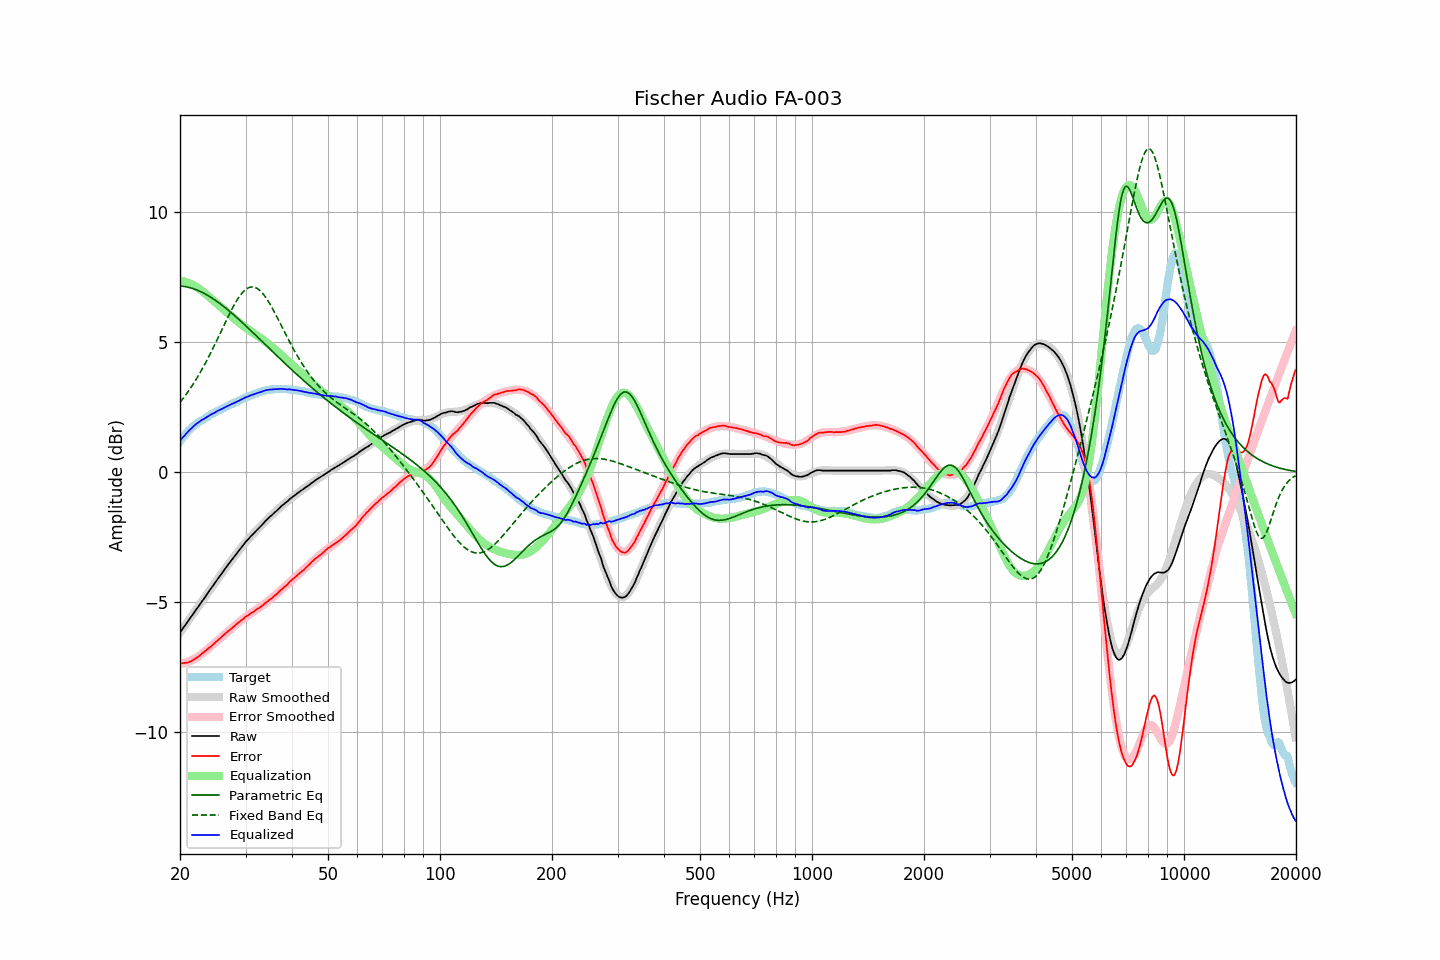

Data behind this chart, as committed beside it:
frequency, raw, error, smoothed, error_smoothed, equalization, parametric_eq, fixed_band_eq, equalized_raw, equalized_smoothed, target
20.00, -6.16, -7.35, -6.16, -7.37, 7.37, 7.17, 2.69, 1.21, 1.21, 1.19
20.20, -6.07, -7.35, -6.08, -7.36, 7.36, 7.17, 2.77, 1.29, 1.29, 1.27
20.40, -5.98, -7.34, -5.99, -7.35, 7.35, 7.16, 2.85, 1.36, 1.36, 1.35
20.61, -5.91, -7.33, -5.90, -7.33, 7.33, 7.15, 2.93, 1.43, 1.43, 1.42
20.81, -5.81, -7.33, -5.81, -7.31, 7.31, 7.14, 3.02, 1.50, 1.50, 1.51
21.02, -5.72, -7.32, -5.73, -7.29, 7.29, 7.12, 3.10, 1.57, 1.57, 1.59
21.23, -5.63, -7.29, -5.64, -7.27, 7.27, 7.11, 3.19, 1.63, 1.63, 1.65
21.44, -5.55, -7.27, -5.55, -7.24, 7.24, 7.09, 3.28, 1.69, 1.69, 1.71
21.66, -5.47, -7.23, -5.46, -7.21, 7.21, 7.07, 3.38, 1.75, 1.75, 1.76
21.87, -5.37, -7.18, -5.38, -7.18, 7.18, 7.05, 3.47, 1.81, 1.80, 1.81
22.09, -5.28, -7.14, -5.29, -7.14, 7.14, 7.03, 3.57, 1.86, 1.86, 1.86
22.31, -5.20, -7.11, -5.20, -7.11, 7.11, 7.00, 3.68, 1.90, 1.91, 1.91
22.54, -5.12, -7.06, -5.11, -7.06, 7.06, 6.98, 3.78, 1.95, 1.95, 1.95
22.76, -5.02, -7.01, -5.03, -7.02, 7.02, 6.95, 3.89, 1.99, 1.99, 1.99
22.99, -4.93, -6.95, -4.94, -6.97, 6.97, 6.92, 4.00, 2.03, 2.03, 2.02
23.22, -4.85, -6.91, -4.85, -6.92, 6.92, 6.89, 4.11, 2.06, 2.07, 2.06
23.45, -4.76, -6.86, -4.76, -6.87, 6.87, 6.85, 4.23, 2.10, 2.11, 2.10
23.69, -4.68, -6.81, -4.67, -6.81, 6.81, 6.82, 4.34, 2.14, 2.14, 2.13
23.92, -4.58, -6.76, -4.58, -6.76, 6.76, 6.78, 4.46, 2.18, 2.18, 2.17
24.16, -4.49, -6.72, -4.50, -6.71, 6.71, 6.74, 4.59, 2.21, 2.21, 2.22
24.40, -4.40, -6.66, -4.41, -6.65, 6.65, 6.70, 4.71, 2.25, 2.25, 2.25
24.65, -4.33, -6.61, -4.32, -6.60, 6.60, 6.66, 4.84, 2.28, 2.28, 2.28
24.89, -4.23, -6.54, -4.23, -6.55, 6.55, 6.62, 4.97, 2.31, 2.31, 2.31
25.14, -4.14, -6.49, -4.15, -6.49, 6.49, 6.58, 5.09, 2.35, 2.35, 2.35
25.39, -4.05, -6.43, -4.06, -6.44, 6.44, 6.53, 5.22, 2.39, 2.38, 2.38
25.65, -3.98, -6.39, -3.97, -6.38, 6.38, 6.49, 5.36, 2.41, 2.41, 2.42
25.91, -3.89, -6.32, -3.89, -6.33, 6.33, 6.44, 5.49, 2.44, 2.44, 2.44
26.16, -3.80, -6.27, -3.80, -6.28, 6.28, 6.39, 5.62, 2.47, 2.47, 2.47
26.43, -3.72, -6.22, -3.72, -6.22, 6.22, 6.34, 5.75, 2.50, 2.50, 2.50
26.69, -3.63, -6.17, -3.63, -6.17, 6.17, 6.29, 5.88, 2.53, 2.53, 2.53
26.96, -3.55, -6.11, -3.55, -6.11, 6.11, 6.24, 6.00, 2.57, 2.56, 2.56
27.23, -3.47, -6.07, -3.47, -6.06, 6.06, 6.19, 6.13, 2.59, 2.59, 2.60
27.50, -3.38, -6.01, -3.38, -6.01, 6.01, 6.14, 6.25, 2.62, 2.62, 2.63
27.77, -3.30, -5.95, -3.30, -5.95, 5.95, 6.08, 6.36, 2.65, 2.65, 2.65
28.05, -3.22, -5.91, -3.22, -5.90, 5.90, 6.03, 6.48, 2.68, 2.68, 2.69
28.33, -3.14, -5.85, -3.14, -5.85, 5.85, 5.98, 6.58, 2.71, 2.71, 2.70
28.62, -3.07, -5.80, -3.06, -5.80, 5.80, 5.92, 6.68, 2.73, 2.74, 2.73
28.90, -2.98, -5.75, -2.98, -5.75, 5.75, 5.86, 6.77, 2.77, 2.77, 2.77
29.19, -2.90, -5.69, -2.90, -5.70, 5.70, 5.81, 6.85, 2.80, 2.80, 2.79
29.48, -2.82, -5.66, -2.83, -5.65, 5.65, 5.75, 6.93, 2.83, 2.83, 2.84
29.78, -2.75, -5.60, -2.75, -5.61, 5.61, 5.69, 6.99, 2.86, 2.85, 2.85
30.08, -2.67, -5.55, -2.68, -5.56, 5.56, 5.63, 7.04, 2.90, 2.88, 2.88
30.38, -2.61, -5.52, -2.61, -5.52, 5.52, 5.58, 7.08, 2.91, 2.91, 2.91
30.68, -2.53, -5.47, -2.54, -5.47, 5.47, 5.52, 7.11, 2.94, 2.93, 2.94
30.99, -2.47, -5.42, -2.47, -5.43, 5.43, 5.46, 7.13, 2.97, 2.96, 2.96
31.30, -2.41, -5.39, -2.40, -5.39, 5.39, 5.40, 7.14, 2.98, 2.99, 2.98
31.61, -2.34, -5.36, -2.34, -5.35, 5.35, 5.34, 7.13, 3.00, 3.01, 3.01
31.93, -2.28, -5.30, -2.27, -5.30, 5.30, 5.28, 7.11, 3.03, 3.03, 3.03
32.24, -2.21, -5.26, -2.21, -5.26, 5.26, 5.22, 7.08, 3.05, 3.05, 3.05
32.57, -2.16, -5.23, -2.14, -5.22, 5.22, 5.16, 7.03, 3.06, 3.08, 3.07
32.89, -2.08, -5.18, -2.08, -5.17, 5.17, 5.10, 6.98, 3.09, 3.09, 3.10
33.22, -2.02, -5.14, -2.02, -5.13, 5.13, 5.04, 6.92, 3.11, 3.11, 3.12
33.55, -1.95, -5.09, -1.96, -5.09, 5.09, 4.98, 6.84, 3.13, 3.13, 3.13
33.89, -1.88, -5.03, -1.89, -5.04, 5.04, 4.92, 6.76, 3.15, 3.15, 3.14
34.23, -1.82, -4.99, -1.83, -4.99, 4.99, 4.86, 6.67, 3.17, 3.16, 3.17
34.57, -1.76, -4.94, -1.77, -4.94, 4.94, 4.80, 6.57, 3.18, 3.17, 3.17
34.92, -1.71, -4.89, -1.71, -4.89, 4.89, 4.74, 6.47, 3.19, 3.18, 3.18
35.27, -1.66, -4.85, -1.65, -4.84, 4.84, 4.68, 6.36, 3.19, 3.19, 3.20
35.62, -1.59, -4.79, -1.59, -4.79, 4.79, 4.62, 6.25, 3.20, 3.20, 3.19
35.97, -1.53, -4.73, -1.53, -4.74, 4.74, 4.56, 6.14, 3.20, 3.20, 3.20
... 635 more rows
